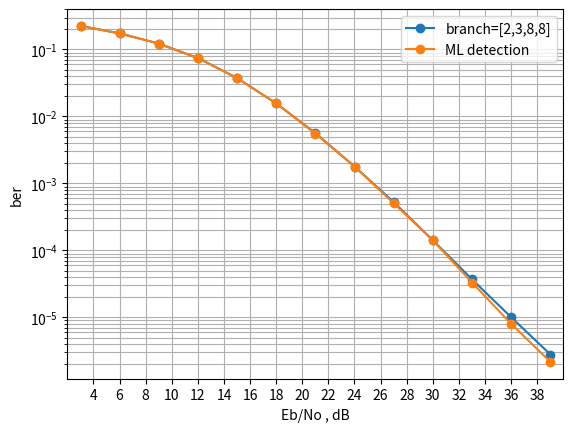

This figure's Python source:
import numpy as np
import matplotlib.pyplot as plt

Nr = 2
constellation_num = 3

if constellation_num == 1:
    constellaion_name = 'QPSK'
elif constellation_num == 2:
    constellaion_name = '16QAM'
elif constellation_num == 3:
    constellaion_name = '64QAM'

if Nr == 2:
    if constellaion_name == 'QPSK':
        snr = [3.010299956639812 ,5.0102999566398125, 7.0102999566398125, 9.010299956639813, 11.010299956639813 ,13.010299956639813, 15.010299956639813, 17.010299956639813, 19.010299956639813 ,21.010299956639813 ,23.010299956639813 ,25.010299956639813 ,27.010299956639813  ]
    if constellaion_name == '16QAM':
        snr = [3.010299956639812, 5.5102999566398125, 8.010299956639813, 10.510299956639813, 13.010299956639813, 15.510299956639813, 18.010299956639813, 20.510299956639813, 23.010299956639813, 25.510299956639813, 28.010299956639813, 30.510299956639813, 33.01029995663981  ]
    if constellaion_name == '64QAM':
        snr = [3.010299956639812, 6.0102999566398125, 9.010299956639813, 12.010299956639813, 15.010299956639813 ,18.010299956639813, 21.010299956639813, 24.010299956639813 ,27.010299956639813 ,30.010299956639813 ,33.01029995663981 ,36.01029995663981 ,39.01029995663981 ]
elif Nr == 4:
    if constellaion_name == 'QPSK':
        snr =  [0.0, 1.5, 3.0, 4.5, 6.0, 7.5, 9.0, 10.5, 12.0, 13.5, 15.0, 16.5, 18.0]
    if constellaion_name == '16QAM':
        snr = [0.0 ,1.9 ,3.8 ,5.699999999999999 ,7.6 ,9.5 ,11.399999999999999, 13.299999999999999, 15.2, 17.099999999999998, 19.0, 20.9 ,22.799999999999997 ]
    if constellaion_name == '64QAM':
        snr = [0.0, 2.3, 4.6, 6.8999999999999995, 9.2, 11.5, 13.799999999999999, 16.099999999999998, 18.4, 20.7, 23.0, 25.299999999999997, 27.599999999999998]


ber1 = [0.22460039166666668 ,0.17382538333333333 ,0.12232576666666667 ,0.07432002916666666 ,0.037424175 ,0.015627345833333334 ,0.005613691666666667 ,0.0017871125 ,0.0005245375 ,0.00014124583333333332 ,3.695e-05 ,1.0029166666666667e-05 ,2.7958333333333334e-06   ]
plt.semilogy(snr,ber1,marker = 'o',label='branch=[2,3,8,8]'.format(constellaion_name))
#ber1 = [0.22463491666666666 ,0.1737168 ,0.12234528333333333 ,0.07425305 ,0.03743045 ,0.015628033333333333 ,0.005613716666666667 ,0.0018000416666666666 ,0.0005342166666666667 ,0.0001495 ,4.270833333333333e-05 ,1.2033333333333334e-05 ,3.5666666666666667e-06 ]
#plt.semilogy(snr,ber1,marker = 'o',label='branch=[2,4,6,8]'.format(constellaion_name))
#ber1 = [0.22477961666666665 ,0.17384954166666666 ,0.12251763333333333 ,0.07443115 ,0.037497325 ,0.015708708333333335 ,0.005640283333333333 ,0.001820975 ,0.0005373916666666667 ,0.00015094166666666667 ,4.046666666666667e-05 ,1.1741666666666666e-05 ,3.0583333333333334e-06  ]
#plt.semilogy(snr,ber1,marker = 'o',label='branch=[2,2,8,8]'.format(constellaion_name))
#ber1 = [0.22452531666666667 ,0.17379454166666666 ,0.12231465833333334 ,0.07427365 ,0.037393775 ,0.015624641666666666 ,0.005628925 ,0.0017849 ,0.0005186083333333333 ,0.00013924166666666666 ,3.735833333333333e-05 ,9.258333333333332e-06 ,2.1166666666666666e-06  ]
#plt.semilogy(snr,ber1,marker = 'o',label='branch=[2,4,8,8]'.format(constellaion_name))
#ber1 = [0.22691825, 0.17538941666666666, 0.12387025 ,0.07589525, 0.038705916666666666, 0.016584, 0.006136, 0.0020709166666666667, 0.0006873333333333333 ,0.000242 ,8.941666666666667e-05 ,3.483333333333333e-05 ,1.4416666666666667e-05  ]
#plt.semilogy(snr,ber1,marker = 'o',label='SD-BF-soft(5)'.format(constellaion_name))
#ber1 = [0.22486266666666666, 0.17367875, 0.122514 ,0.0742325, 0.037656166666666664, 0.01567525, 0.0057, 0.0018841666666666666, 0.0005720833333333333, 0.00019675 ,6.2e-05 ,2.225e-05, 7.525e-06 ]
#plt.semilogy(snr,ber1,marker = 'o',label='SD-BF-soft(6)'.format(constellaion_name))
#ber1 = [0.22669208333333332, 0.17488983333333333, 0.123328, 0.07567808333333334, 0.03848583333333333, 0.016413416666666666, 0.005931583333333333 ,0.0019581666666666666 ,0.0005970833333333334 ,0.0001665 ,5.2333333333333336e-05 ,1.5916666666666666e-05, 5.0833333333333335e-06  ]
#plt.semilogy(snr,ber1,marker = 'o',label='SD-BF-soft(7)'.format(constellaion_name))
#ber1 = [0.22455975, 0.17362033333333332 ,0.12234025 ,0.07428183333333334, 0.037463416666666666, 0.015653416666666666, 0.005564916666666667, 0.0017913333333333334 ,0.0005375 ,0.000138, 3.9916666666666663e-05, 9.5e-06, 2.0833333333333334e-06  ]
#plt.semilogy(snr,ber1,marker = 'o',label='SD-BF-soft(8)'.format(constellaion_name))



if Nr == 2:
    if constellaion_name == 'QPSK':
        ber = [0.08698105, 0.05292785, 0.029031225, 0.01455505, 0.006733625 ,0.002981925 ,0.00126145 ,0.000511875, 0.0002136 ,8.385e-05 ,3.3725e-05, 1.4225e-05, 5.9e-06 ]
    if constellaion_name == '16QAM':
        ber = [0.1686901625, 0.1186008875, 0.0733288, 0.039247575 ,0.018208725, 0.0074320375, 0.0027901125, 0.0009668875, 0.0003223875 ,0.0001040875, 3.46e-05, 1.03375e-05 ,3.15e-06  ]
    if constellaion_name == '64QAM':
        ber = [0.22451341666666666, 0.17355816666666668 ,0.12235333333333333 ,0.07435666666666667, 0.03724375 ,0.015678166666666667, 0.005537916666666667, 0.00178375 ,0.0005044166666666667 ,0.00014083333333333333 ,3.316666666666667e-05 ,8e-06 ,2.1666666666666665e-06 ]
plt.semilogy(snr,ber,marker = 'o',label='ML detection')
ticks = [0] * 20
for i in range(20):
    ticks[i] = 2 * i
plt.xticks(ticks)
plt.xlim(min(snr) - 1, max(snr) + 1)
plt.xlabel('Eb/No , dB')
plt.ylabel('ber')
plt.grid(True, which='both')
plt.legend()
plt.show()
